The GitHub repository ganeshbucche/Animal-Disease-Detection contains a labelled image folder "Datasets" with 5 categories: cow dramatophilisis, cow pedicilo, cow ringworm, healthy, mastitis. Examples follow, each with its label.

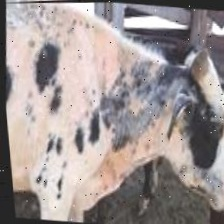
Label: cow dramatophilisis

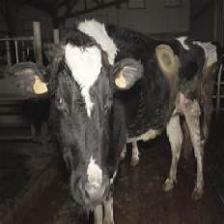
Label: cow pedicilo

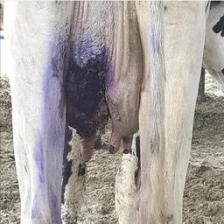
Label: mastitis

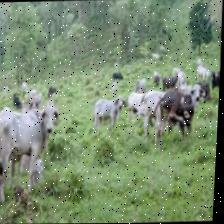
Label: healthy

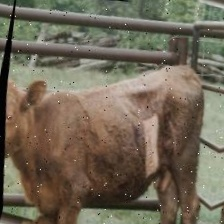
Label: cow ringworm

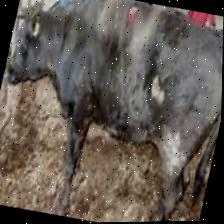
Label: cow dramatophilisis
